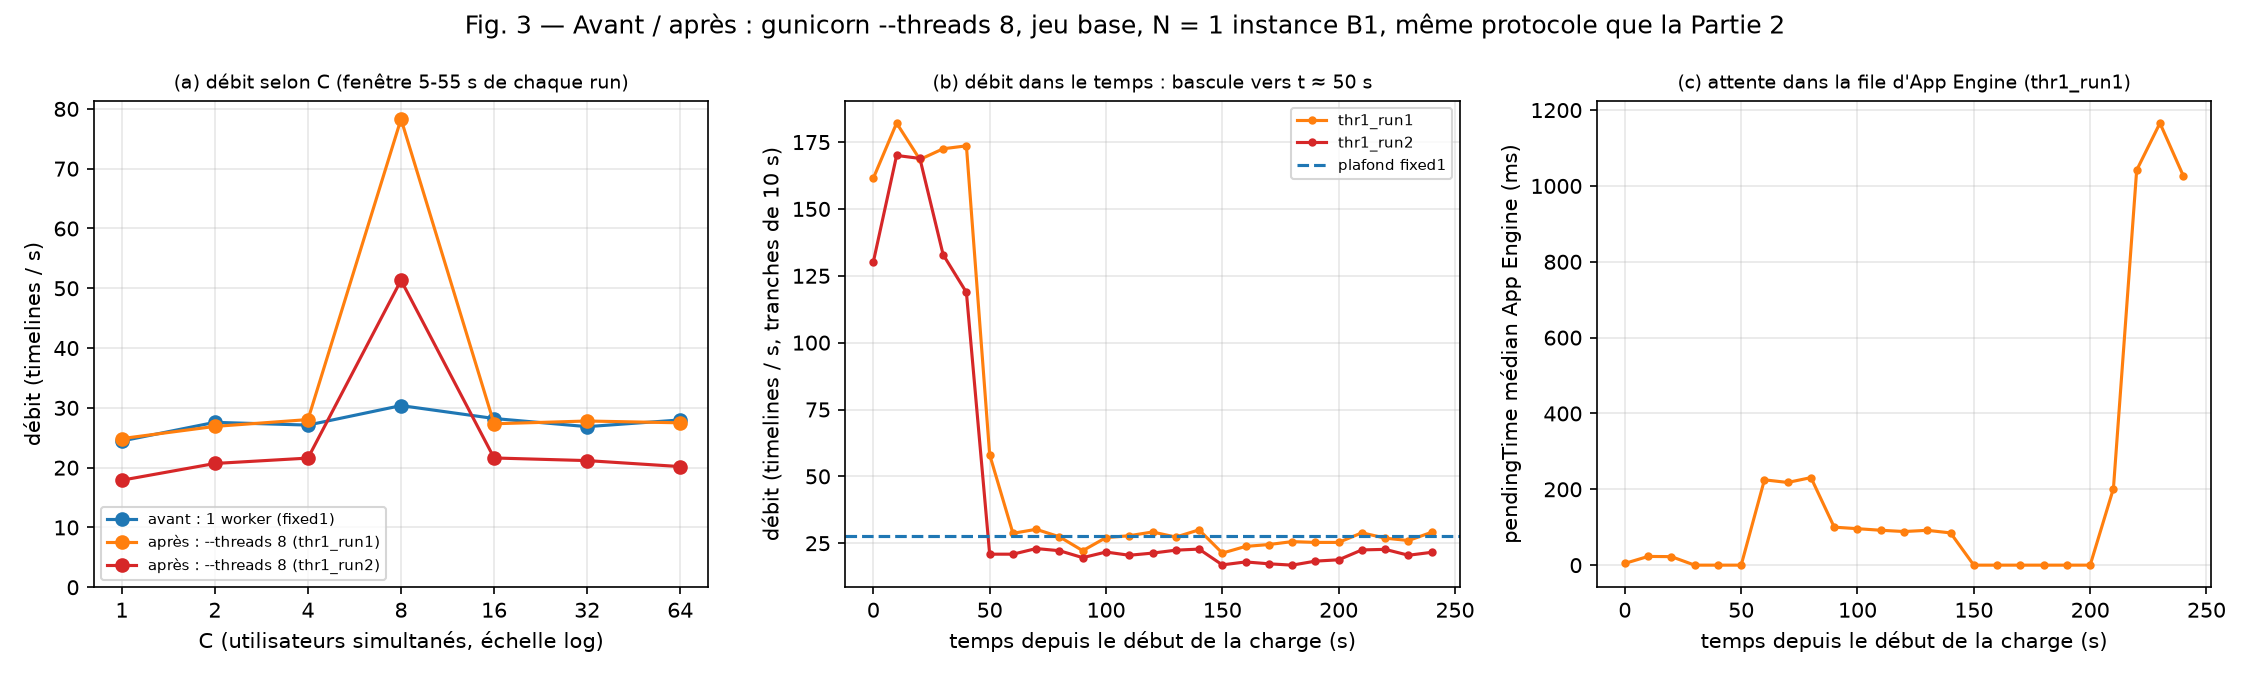

Values plotted in this chart, from the file beside it:
version, N_instances, C_utilisateurs, n_requetes_fenetre, n_echecs, n_instances_vues, debit_req_par_s, latence_mediane_ms, latence_moyenne_ms, little_C_sur_debit_ms
avant_fixed1_1worker, 1, 1, 1223, 0, 1, 24.46, 38.6, 40.7, 40.9
avant_fixed1_1worker, 1, 2, 1379, 0, 1, 27.58, 70.6, 72.4, 72.5
avant_fixed1_1worker, 1, 4, 1356, 0, 1, 27.12, 144.5, 147.4, 147.5
avant_fixed1_1worker, 1, 8, 1519, 0, 1, 30.38, 259.8, 263.4, 263.3
avant_fixed1_1worker, 1, 16, 1411, 0, 1, 28.22, 548.3, 540.3, 567.0
avant_fixed1_1worker, 1, 32, 1343, 0, 1, 26.86, 1175, 1181, 1191
avant_fixed1_1worker, 1, 64, 1399, 0, 1, 27.98, 2267, 2276, 2287
thr1_run1, 1, 1, 1243, 0, 1, 24.86, 37.9, 40.0, 40.2
thr1_run1, 1, 2, 1345, 0, 1, 26.9, 70.0, 74.2, 74.3
thr1_run1, 1, 4, 1402, 0, 1, 28.04, 137.0, 142.4, 142.7
thr1_run1, 1, 8, 3915, 0, 1, 78.3, 46.2, 102.1, 102.2
thr1_run1, 1, 16, 1367, 0, 1, 27.34, 567.5, 575.6, 585.2
thr1_run1, 1, 32, 1390, 0, 1, 27.8, 1102, 1120, 1151
thr1_run1, 1, 64, 1375, 0, 1, 27.5, 2294, 2327, 2327
thr1_run2, 1, 1, 895, 0, 1, 17.9, 49.4, 55.7, 55.9
thr1_run2, 1, 2, 1035, 0, 1, 20.7, 87.4, 96.5, 96.6
thr1_run2, 1, 4, 1080, 0, 1, 21.6, 175.7, 185.1, 185.2
thr1_run2, 1, 8, 2567, 0, 1, 51.34, 58.3, 156.2, 155.8
thr1_run2, 1, 16, 1081, 0, 1, 21.62, 714.4, 706.3, 740.1
thr1_run2, 1, 32, 1059, 0, 1, 21.18, 1502, 1506, 1511
thr1_run2, 1, 64, 1009, 0, 1, 20.18, 3188, 3167, 3172
